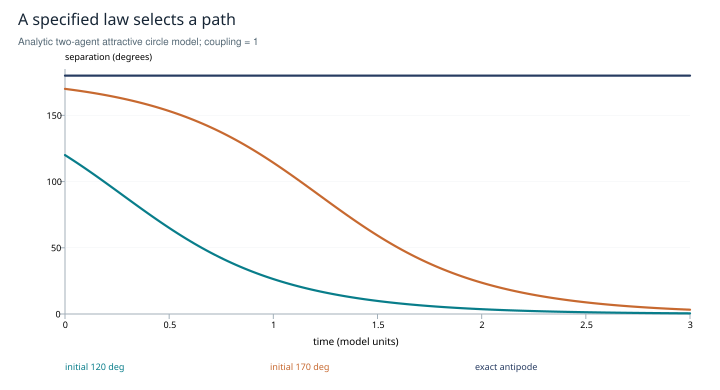

Source data for this figure (header and first rows):
x, initial 120 deg, initial 170 deg, exact antipode
0.0, 120, 170.0, 180
0.02, 118, 169.6, 180
0.04, 116, 169.2, 180
0.06, 113.9, 168.7, 180
0.08, 111.8, 168.3, 180
0.1, 109.6, 167.8, 180
0.12, 107.4, 167.3, 180
0.14, 105.2, 166.8, 180
0.16, 103, 166.3, 180
0.18, 100.8, 165.7, 180
0.2, 98.52, 165.1, 180
0.22, 96.25, 164.5, 180
0.24, 93.97, 163.9, 180
0.26, 91.68, 163.3, 180
0.28, 89.39, 162.6, 180
0.3, 87.1, 161.9, 180
0.32, 84.81, 161.2, 180
0.34, 82.53, 160.4, 180
0.36, 80.27, 159.6, 180
0.38, 78.02, 158.8, 180
0.4, 75.78, 158, 180
0.42, 73.57, 157.1, 180
0.44, 71.39, 156.2, 180
0.46, 69.23, 155.2, 180
0.48, 67.1, 154.3, 180
0.5, 65.01, 153.2, 180
0.52, 62.95, 152.2, 180
0.54, 60.93, 151.1, 180
0.56, 58.94, 150, 180
0.58, 57, 148.8, 180
0.6, 55.1, 147.6, 180
0.62, 53.24, 146.4, 180
0.64, 51.43, 145.1, 180
0.66, 49.66, 143.7, 180
0.68, 47.94, 142.4, 180
0.7, 46.26, 140.9, 180
0.72, 44.62, 139.5, 180
0.74, 43.04, 138, 180
0.76, 41.5, 136.4, 180
0.78, 40, 134.8, 180
0.8, 38.55, 133.1, 180
0.82, 37.14, 131.4, 180
0.84, 35.78, 129.7, 180
0.86, 34.46, 127.9, 180
0.88, 33.19, 126.1, 180
0.9, 31.95, 124.2, 180
0.92, 30.76, 122.3, 180
0.94, 29.61, 120.3, 180
0.96, 28.5, 118.3, 180
0.98, 27.42, 116.3, 180
1.0, 26.38, 114.2, 180
1.02, 25.38, 112.1, 180
1.04, 24.42, 110, 180
1.06, 23.49, 107.8, 180
1.08, 22.59, 105.6, 180
1.1, 21.73, 103.4, 180
1.12, 20.9, 101.2, 180
1.14, 20.09, 98.92, 180
1.16, 19.32, 96.65, 180
1.18, 18.58, 94.36, 180
... 91 more rows
